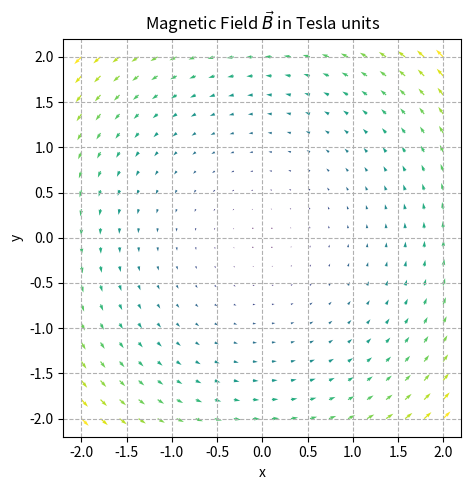

This chart was generated by the following Python code: (Note: this script raises an exception after producing the figure.)
import matplotlib.pyplot as plt
import numpy as np

# Set figure dimensions
plt.figure(figsize=(6, 5))

# Create grid coordinates
x = np.linspace(-2.0, 2.0, 20)
y = np.linspace(-2.0, 2.0, 20)
X, Y = np.meshgrid(x, y)

# Define magnetic field components
B_x = -Y
B_y = X

# Compute magnitude for color encoding
magnitude = np.sqrt(B_x**2 + B_y**2)

# Create the vector field plot
plt.quiver(X, Y, B_x, B_y, magnitude, cmap='viridis', angles='xy', scale_units='xy', scale=25)

# Set axis labels
plt.xlabel("x")
plt.ylabel("y")
plt.title(r"Magnetic Field $\vec{B}$ in Tesla units")
plt.gca().set_aspect('equal')

# Add gridlines
plt.grid(True, linestyle='--')

# Adjust layout
plt.tight_layout()

# Show the plot
plt.savefig(r"eval_workspace_gpt5/Gemma3-27B-Instruct/python/quiver_5.png", bbox_inches="tight")
